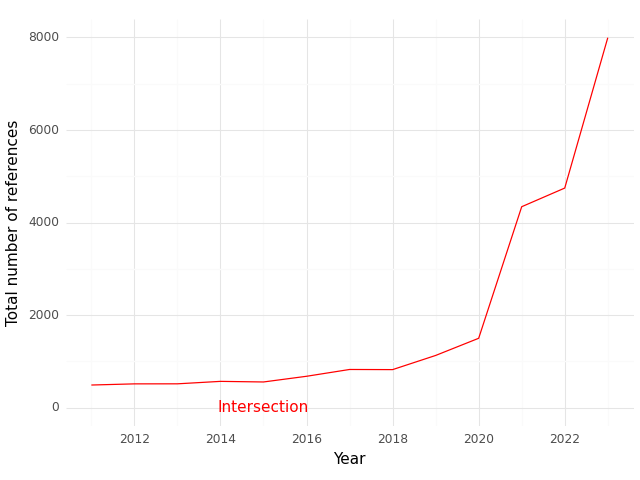

Data behind this chart, as committed beside it:
, Year, intersection
0, 2011, 490.0
1, 2012, 515.0
2, 2013, 516.0
3, 2014, 569.0
4, 2015, 556.0
5, 2016, 679.0
6, 2017, 826.0
7, 2018, 823.0
8, 2019, 1129
9, 2020, 1500
10, 2021, 4343
11, 2022, 4746
12, 2023, 7995
